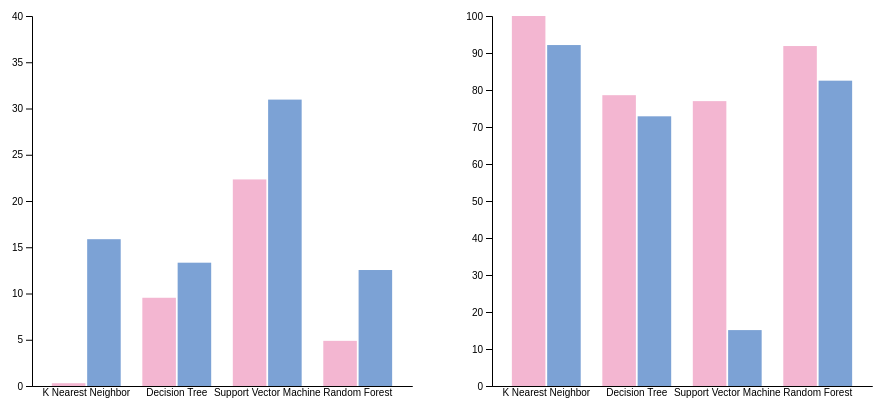
D3 v4 page, settled after 360 driven frames (6 s of simulated time); the page loaded 2 data file(s).



// set the dimensions and margins of the graph
var margin = {top: 10, right: 30, bottom: 20, left: 50},
    width = 460 - margin.left - margin.right,
    height = 400 - margin.top - margin.bottom;

// append the svg object to the body of the page
var svg = d3.select("#my_dataviz")
  .append("svg")
    .attr("width", width + margin.left + margin.right)
    .attr("height", height + margin.top + margin.bottom)
  .append("g")
    .attr("transform",
          "translate(" + margin.left + "," + margin.top + ")");

// Parse the Data
d3.csv("standard deviation_2.csv", function(data) {

  // List of subgroups = header of the csv files = soil condition here
  var subgroups = data.columns.slice(1)

  // List of groups = species here = value of the first column called group -> I show them on the X axis
  var groups = d3.map(data, function(d){return(d.group)}).keys()

  // Add X axis
  var x = d3.scaleBand()
      .domain(groups)
      .range([0, width])
      .padding([0.2])
  svg.append("g")
    .attr("transform", "translate(0," + height + ")")
    .call(d3.axisBottom(x).tickSize(0));

  // Add Y axis
  var y = d3.scaleLinear()
    .domain([0, 40])
    // .color("white")
    .range([ height, 0 ]);
  svg.append("g")
    .call(d3.axisLeft(y));

  // Another scale for subgroup position?
  var xSubgroup = d3.scaleBand()
    .domain(subgroups)
    .range([0, x.bandwidth()])
    .padding([0.05])

  // color palette = one color per subgroup
  var color = d3.scaleOrdinal()
    .domain(subgroups)
    .range(['#F3B6D1','#7CA2D5','#4daf4a'])

    var showAmount = function(){
      svg.selectAll("rect")
      .append("title")
      .attr("id","tooltip")
      .text(function(d){
        return "Variance of the " + d.key + " is " + d.value;

      })
    }

  // Show the bars
  svg.append("g")
    .selectAll("g")
    // Enter in data = loop group per group
    .data(data)
    .enter()
    .append("g")
      .attr("transform", function(d) { return "translate(" + x(d.group) + ",0)"; })
    .selectAll("rect")
    .data(function(d) { return subgroups.map(function(key) { return {key: key, value: d[key]}; }); })
    .enter().append("rect")
      .attr("x", function(d) { return xSubgroup(d.key); })
      .attr("y", function(d) { return y(d.value); })
      .attr("width", xSubgroup.bandwidth())
      .attr("height", function(d) { return height - y(d.value); })
      .attr("fill", function(d) { return color(d.key); })
      .on("mouseover", function(d,i){
          d3.select(this).attr("fill","rgba(240,240,240,0.75)");
          showAmount();
        //TODO: show tooltip here
      })


.on("mouseout", function(d,i){
    d3.select(this).attr("fill",function(d){
      if (d.key == 'Traning Set'){
        return "#F3B6D1";
      }
      else if(d.key == 'Test Set') {
        return '#7CA2D5';
      }
    }
  )
    select("#tooltip").remove()//TODO: hide tooltip here
})
;

});

var svg2 = d3.select("#my_dataviz")
  .append("svg")
    .attr("width", width + margin.left + margin.right)
    .attr("height", height + margin.top + margin.bottom)
  .append("g")
    .attr("transform",
          "translate(" + margin.left + "," + margin.top + ")");

// Parse the Data
d3.csv("error.csv", function(data) {

  // List of subgroups = header of the csv files = soil condition here
  var subgroups = data.columns.slice(1)

  // List of groups = species here = value of the first column called group -> I show them on the X axis
  var groups = d3.map(data, function(d){return(d.group)}).keys()

  // Add X axis
  var x = d3.scaleBand()
      .domain(groups)
      .range([0, width])
      .padding([0.2])
  svg2.append("g")
    .attr("transform", "translate(0," + height + ")")
    .call(d3.axisBottom(x).tickSize(0));

  // Add Y axis
  var y = d3.scaleLinear()
    .domain([0, 100])
    // .color("white")
    .range([ height, 0 ]);
  svg2.append("g")
    .call(d3.axisLeft(y));

  // Another scale for subgroup position?
  var xSubgroup = d3.scaleBand()
    .domain(subgroups)
    .range([0, x.bandwidth()])
    .padding([0.05])

  // color palette = one color per subgroup
  var color = d3.scaleOrdinal()
    .domain(subgroups)
    .range(['#F3B6D1','#7CA2D5','#4daf4a'])

    var showAmount2 = function(){
      svg2.selectAll("rect")
      .append("title")
      .attr("id","tooltip")
      .text(function(d){
        return "Percentage of data with errors < 5%: " + d.value + '%';
        // if(d.group = 'K Nearest Neighbor'){
        //   return 1;
        // } else if(d.group = 'Decision Tree'){
        //   return 2;
        // }else if(d.group = 'Support Vector Machine'){
        //   return 3;
        // }else {
        //   return 4;
        // }
      })
    }

  // Show the bars
  svg2.append("g")
    .selectAll("g")
    // Enter in data = loop group per group
    .data(data)
    .enter()
    .append("g")
      .attr("transform", function(d) { return "translate(" + x(d.group) + ",0)"; })
    .selectAll("rect")
    .data(function(d) { return subgroups.map(function(key) { return {key: key, value: d[key]}; }); })
    .enter().append("rect")
      .attr("x", function(d) { return xSubgroup(d.key); })
      .attr("y", function(d) { return y(d.value); })
      .attr("width", xSubgroup.bandwidth())
      .attr("height", function(d) { return height - y(d.value); })
      .attr("fill", function(d) { return color(d.key); })
      .on("mouseover", function(d,i){
          d3.select(this).attr("fill","rgba(240,240,240,0.75)");
          showAmount2();
        //TODO: show tooltip here
      })


.on("mouseout", function(d,i){
    d3.select(this).attr("fill",function(d){
      if (d.key == 'Traning Set'){
        return "#F3B6D1";
      }
      else if(d.key == 'Test Set') {
        return '#7CA2D5';
      }
    }
  )
    select("#tooltip").remove()//TODO: hide tooltip here
})
;

});


### data: standard deviation_2.csv
group, Traning Set, Test Set
K Nearest Neighbor, 0.3018, 15.87
Decision Tree, 9.539, 13.33
Support Vector Machine, 22.33, 30.96
Random Forest, 4.882, 12.54

### data: error.csv
group, Traning Set, Test Set
K Nearest Neighbor, 100, 92.15
Decision Tree, 78.6, 72.89
Support Vector Machine, 76.99, 15.11
Random Forest, 91.88, 82.52